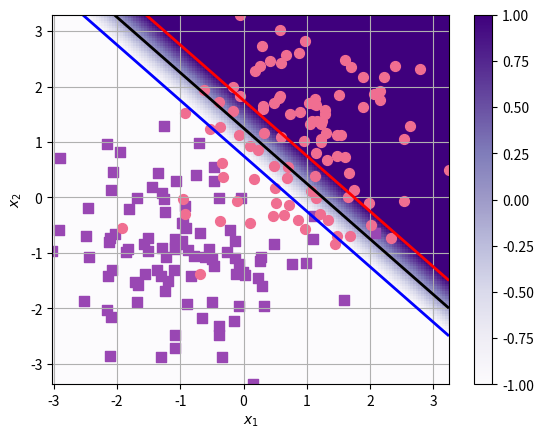

Reproduce this figure in Python.
# -*- coding: utf-8 -*-
"""
[redacted]
[redacted]
2D Scatter Plotter for Classification
"""
from numpy.random import randn #importing randn
import numpy as np #importing numpy
import matplotlib.pyplot as plt #importing plotting module
import itertools
import warnings

def plotit(X,Y=None,clf=None,  conts = None, ccolors = ('b','k','r'), colors = ('c','y'), markers = ('s','o'), hold = False, transform = None,extent = None,**kwargs):
    """
    A function for showing data scatter plot and classification boundary
    of a classifier for 2D data
        X: nxd  matrix of data points
        Y: (optional) n vector of class labels
        clf: (optional) classification/discriminant function handle
        conts: (optional) contours (if None, contours are drawn for each class boundary)
        ccolors: (optional) colors for contours   
        colors: (optional) colors for each class (sorted wrt class id)
            can be 'scaled' or 'random' or a list/tuple of color ids
        markers: (optional) markers for each class (sorted wrt class id)
        hold: Whether to hold the plot or not for overlay (default: False).
        transform: (optional) a function handle for transforming data before passing to clf
        kwargs: any keyword arguments to be passed to clf (if any)        
    """
    if clf is not None and X.shape[1]!=2:
        warnings.warn("Data Dimensionality is not 2. Unable to plot.")
        return
    if markers is None:
        markers = ('.',)
    eps=1e-6
    d0,d1 = (0,1)
    if extent is None:
        minx, maxx = np.min(X[:,d0])-eps, np.max(X[:,d0])+eps
        miny, maxy = np.min(X[:,d1])-eps, np.max(X[:,d1])+eps
        extent = [minx,maxx,miny,maxy]
    else:
        [minx,maxx,miny,maxy] = extent
    if Y is not None:
        classes = sorted(set(Y))
        if conts is None or len(conts)<2:
            #conts = list(classes)
            vmin,vmax = classes[0]-eps,classes[-1]+eps
        else:            
            vmin,vmax= np.min(conts)-eps,np.max(conts)+eps
        
    else:
        vmin,vmax=-2-eps,2+eps
        if conts is None or len(conts)<2:            
            conts = sorted([-1+eps,0,1-eps])
        else:
            vmin,vmax= np.min(conts)-eps,np.max(conts)+eps
        
    if clf is not None:
        npts = 150
        x = np.linspace(minx,maxx,npts)
        y = np.linspace(miny,maxy,npts)
        t = np.array(list(itertools.product(x,y)))
        if transform is not None:
            t = transform(t)
        z = clf(t,**kwargs)
        
        z = np.reshape(z,(npts,npts)).T        
        
        
        plt.contour(x,y,z,conts,linewidths = [2],colors=ccolors,extent=extent, label='f(x)=0')
        #plt.imshow(np.flipud(z), extent = extent, cmap=plt.cm.Purples, vmin = -2, vmax = +2); plt.colorbar()
        plt.pcolormesh(x, y, z,cmap=plt.cm.Purples,vmin=vmin,vmax=vmax);plt.colorbar()
        plt.axis(extent)
    
    if Y is not None:        
        for i,y in enumerate(classes):
            
            if colors is None or colors=='scaled':
                cc = np.array([[i,i,i]])/float(len(classes))
            elif colors =='random':
                cc = np.array([[np.random.rand(),np.random.rand(),np.random.rand()]])
            else:
                cc = colors[i%len(colors)]
            
            mm = markers[i%len(markers)]
            plt.scatter(X[Y==y,d0],X[Y==y,d1], marker = mm,c = cc, s = 50)     
         
    else:
        plt.scatter(X[:,d0],X[:,d1],marker = markers[0], c = 'k', s = 5)
    plt.xlabel('$x_1$')
    plt.ylabel('$x_2$')   
    if not hold:
        plt.grid()        
        plt.show()
    return extent

def getExamples(n=100,d=2):
    """
    Generates n d-dimensional normally distributed examples of each class        
    The mean of the positive class is [1] and for the negative class it is [-1]
    """
    Xp = randn(n,d)#+1   #generate n examples of the positie class
    Xp=Xp+1
    Xn = randn(n,d)#-1   #generate n examples of the negative class
    Xn=Xn-1
    X = np.vstack((Xp,Xn))  #Stack the examples together to a single matrix
    Y = np.array([+1]*n+[-1]*n) #Associate Labels
    return (X,Y) 
       
        
if __name__ == '__main__':
    X,Y = getExamples()
    clf = lambda x: 2*np.sum(x,axis=1)-2.5 #dummy classifier
    plotit(X = X, Y = Y, clf = clf, conts =[-1,0,1], colors = 'random')